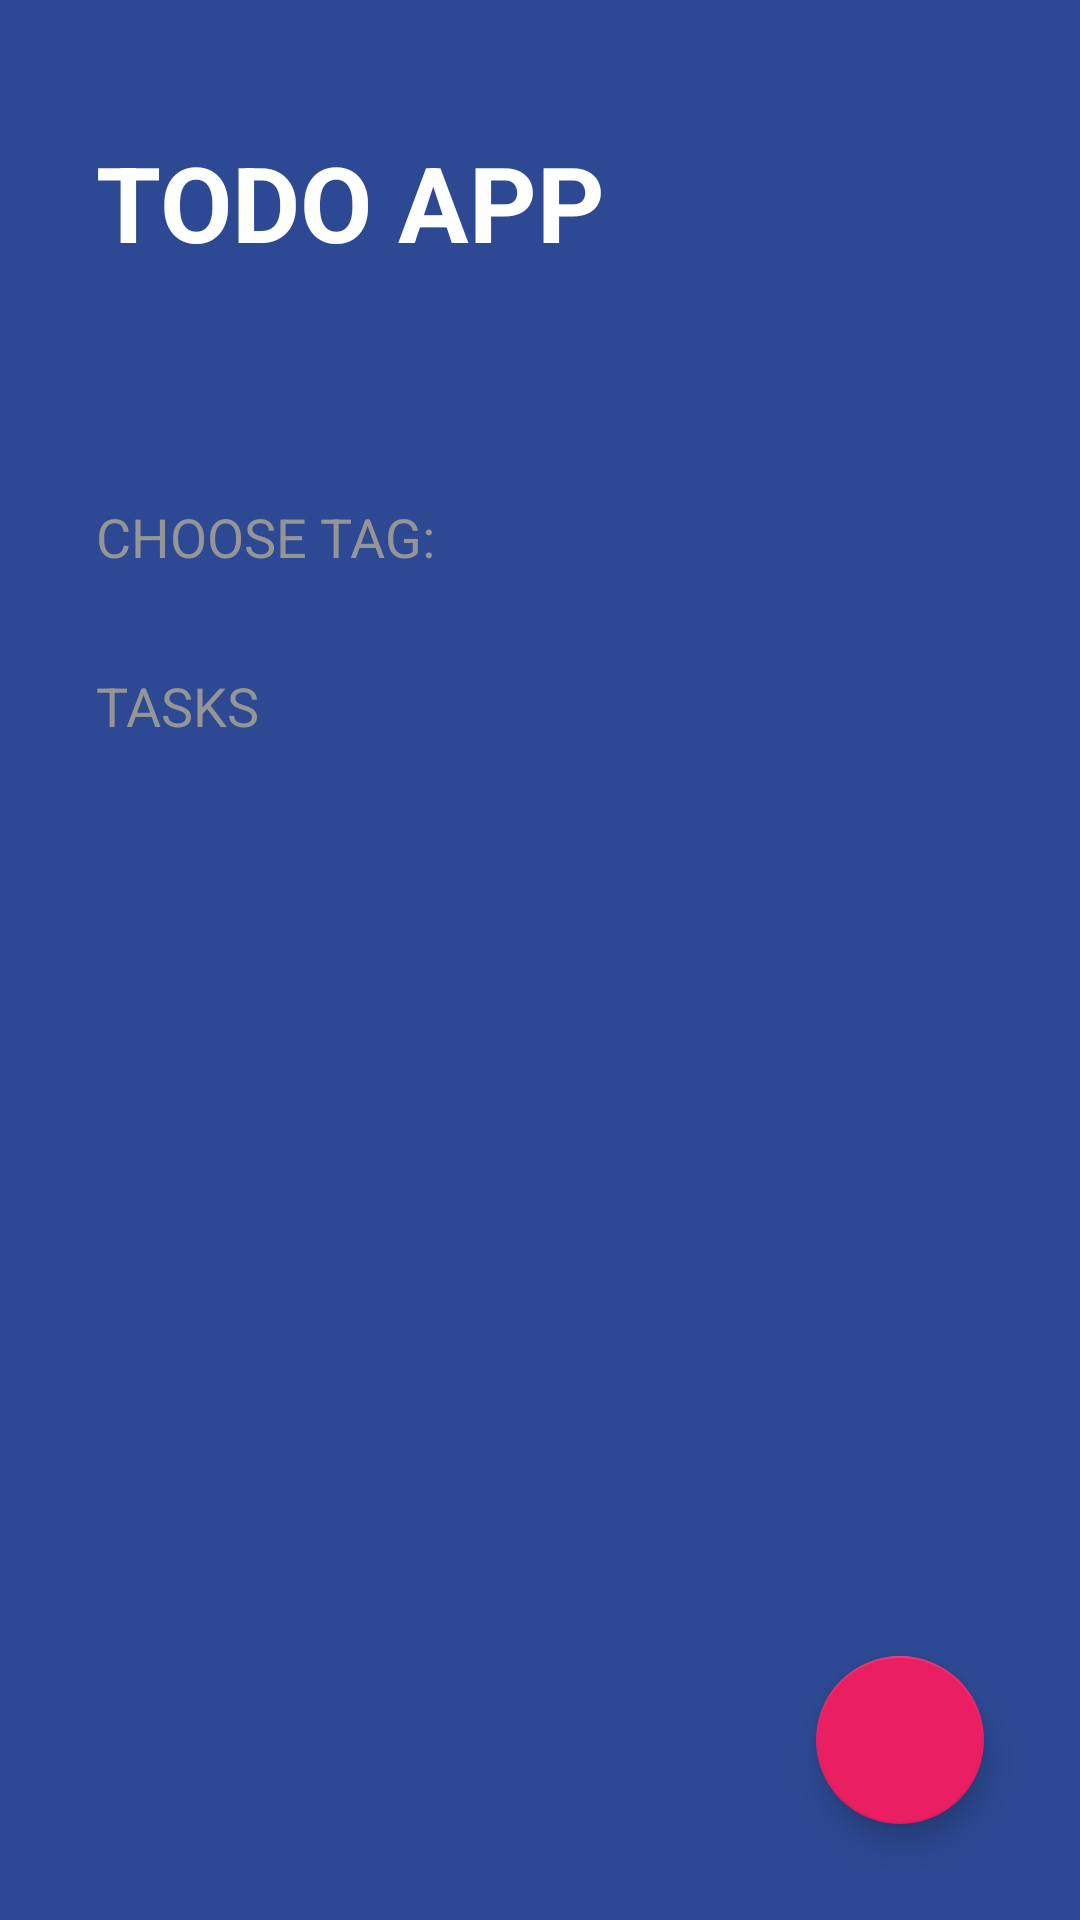

Here is an Android app screen rendered from its layout file. Give the layout XML and the strings, colors and styles it references.
<!-- AndroidManifest.xml: activity theme Theme.ThemeTODO -->
<!-- res/layout/activity_main.xml -->
<?xml version="1.0" encoding="utf-8"?>
<FrameLayout xmlns:android="http://schemas.android.com/apk/res/android"
    xmlns:app="http://schemas.android.com/apk/res-auto"
    xmlns:style="http://schemas.android.com/apk/res-auto"
    xmlns:tools="http://schemas.android.com/tools"
    android:layout_width="match_parent"
    android:layout_height="match_parent">

    <LinearLayout
        android:layout_width="match_parent"
        android:layout_height="match_parent"
        android:background="@color/todo_background_todo_app"
        android:orientation="vertical"
        tools:context=".MainActivity">

        <TextView
            android:layout_width="wrap_content"
            android:layout_height="wrap_content"
            android:layout_marginHorizontal="32dp"
            android:layout_marginVertical="44dp"
            android:text="@string/todo_title_text"
            android:textAllCaps="true"
            android:textColor="@color/white"
            android:textSize="35sp"
            android:textStyle="bold" />

        <TextView
            style="@style/TodoSubtitle"
            android:layout_width="wrap_content"
            android:layout_height="wrap_content"
            android:layout_marginTop="32dp"
            android:text="@string/todo_category"
            android:textSize="18sp" />

        <androidx.recyclerview.widget.RecyclerView
            android:id="@+id/rvTags"
            android:layout_width="match_parent"
            android:layout_height="wrap_content" />

        <TextView
            style="@style/TodoSubtitle"
            android:layout_width="wrap_content"
            android:layout_height="wrap_content"
            android:layout_marginTop="32dp"
            android:text="@string/todo_tasks"
            android:textSize="18sp" />

        <androidx.recyclerview.widget.RecyclerView
            android:id="@+id/rvTasks"
            android:layout_width="match_parent"
            android:layout_height="wrap_content"
            android:layout_marginHorizontal="32dp"
            android:layout_marginTop="16dp" />

    </LinearLayout>

    <com.google.android.material.floatingactionbutton.FloatingActionButton
        android:id="@+id/fabAddTask"
        android:layout_width="100dp"
        android:layout_height="wrap_content"
        android:layout_gravity="end|bottom"
        android:layout_margin="32dp"
        android:src="@drawable/ic_add"
        android:theme="@style/Theme.AppCompat"
        app:backgroundTint="@color/todo_accent"
        app:fabSize="normal"
        app:tint="@color/white" />

</FrameLayout>
<!-- resources referenced by this layout -->
<resources>
  <color name="todo_accent">#E91E63</color>
  <color name="todo_background_todo_app">#FF2D4993</color>
  <color name="white">#FFFFFFFF</color>
  <string name="todo_category">Choose tag:</string>
  <string name="todo_tasks">Tasks</string>
  <string name="todo_title_text">Todo App</string>
  <style name="TodoSubtitle">
          <item name="android:textAllCaps">true</item>
          <item name="android:textColor">@color/todo_subtitle_text</item>
          <item name="android:layout_marginHorizontal">32dp</item>
      </style>
  <style name="Theme.ThemeTODO" parent="android:Theme.Material.Light.NoActionBar">
          
          <item name="android:colorPrimary">@color/purple_500</item>
          <item name="android:colorPrimaryDark">@color/purple_700</item>
          <item name="android:colorAccent">@color/teal_200</item>
  
          
          <item name="android:windowBackground">@color/white</item>
  
          
          <item name="android:statusBarColor">@color/todo_background_todo_app</item>
  
          
          <item name="android:colorControlHighlight">@color/purple_200</item>
  
          
          <item name="android:colorControlNormal">@color/black</item>
  
          
          <item name="android:textColorPrimary">@color/black</item>
  
          
          <item name="android:textColorSecondary">@color/black</item>
  
          
          <item name="android:colorButtonNormal">@color/purple_500</item>
  
          
          <item name="android:colorEdgeEffect">@color/purple_500</item>
      </style>
  <color name="todo_subtitle_text">#959595</color>
  <color name="purple_500">#FF6200EE</color>
  <color name="purple_700">#FF3700B3</color>
  <color name="teal_200">#FF03DAC5</color>
  <color name="purple_200">#FFBB86FC</color>
  <color name="black">#FF000000</color>
</resources>
